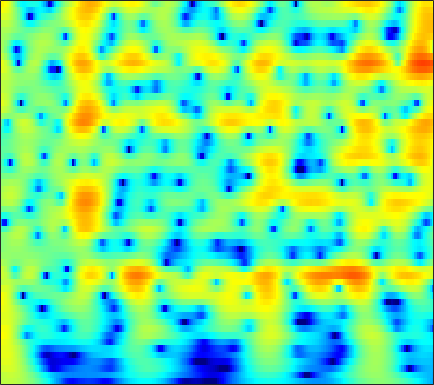

The table this chart was drawn from, first rows:
2.9287, 3.065, 3.1841, 3.2347, 3.2285, 3.1624, 3.0306, 2.8895, 2.6438, 2.3339, 1.9593, 1.635, 1.1464, 0.59169, 0.13324, -0.53816, -1.279, -1.8806, -2.7444, -3.6823, -4.6975, -5.5129, -6.678, -7.9353
3.001, 3.25, 3.483, 3.607, 3.631, 3.571, 3.41, 3.225, 2.894, 2.469, 1.951, 1.504, 0.8333, 0.07972, -0.5368, -1.422, -2.372, -3.12, -4.157, -5.222, -6.297, -7.096, -8.133, -9.107
3.984, 4.213, 4.402, 4.457, 4.413, 4.238, 3.933, 3.619, 3.083, 2.417, 1.617, 0.9275, -0.1124, -1.295, -2.281, -3.733, -5.354, -6.689, -8.649, -10.84, -13.29, -15.3, -18.12, -20.59
4.711, 4.875, 4.968, 4.918, 4.784, 4.476, 4.017, 3.572, 2.843, 1.956, 0.9061, 0.01088, -1.329, -2.841, -4.091, -5.908, -7.9, -9.501, -11.77, -14.17, -16.63, -18.42, -20.46, -21.71
5.086, 5.229, 5.279, 5.167, 4.977, 4.58, 4.018, 3.488, 2.634, 1.607, 0.3997, -0.6304, -2.175, -3.941, -5.419, -7.614, -10.1, -12.18, -15.26, -18.65, -21.89, -23.4, -23.37, -22.11
5.225, 5.336, 5.325, 5.139, 4.888, 4.408, 3.771, 3.194, 2.3, 1.271, 0.1146, -0.8322, -2.202, -3.703, -4.912, -6.649, -8.525, -10.01, -12, -13.84, -15.19, -15.67, -15.59, -15.01
5.625, 5.627, 5.453, 5.078, 4.668, 3.953, 3.057, 2.277, 1.122, -0.1178, -1.367, -2.259, -3.332, -4.242, -4.801, -5.444, -5.992, -6.357, -6.788, -7.159, -7.447, -7.601, -7.734, -7.797
6.499, 6.41, 6.083, 5.503, 4.888, 3.806, 2.383, 1.058, -1.127, -3.915, -7.463, -10.51, -13.02, -11.31, -9.406, -7.443, -6.132, -5.481, -4.933, -4.656, -4.579, -4.627, -4.809, -5.107
6.125, 6.104, 5.863, 5.37, 4.829, 3.871, 2.639, 1.525, -0.2128, -2.21, -4.28, -5.599, -6.545, -6.429, -5.946, -5.217, -4.581, -4.238, -3.962, -3.892, -4.022, -4.254, -4.753, -5.494
4.932, 5.037, 4.983, 4.713, 4.377, 3.772, 3.009, 2.355, 1.411, 0.4232, -0.5519, -1.235, -2.04, -2.713, -3.139, -3.627, -4.038, -4.319, -4.644, -4.924, -5.188, -5.396, -5.709, -6.102
4.809, 4.899, 4.841, 4.6, 4.309, 3.784, 3.119, 2.548, 1.721, 0.8317, -0.12, -0.8791, -1.941, -3.052, -3.917, -5.13, -6.39, -7.294, -8.291, -8.828, -8.762, -8.37, -7.647, -6.871
5.487, 5.4, 5.124, 4.675, 4.234, 3.521, 2.681, 1.982, 0.9919, -0.02448, -1.06, -1.86, -2.983, -4.25, -5.338, -7.114, -9.511, -12.05, -17.7, -40.67, -18.86, -13.78, -9.877, -7.429
6.092, 5.808, 5.241, 4.451, 3.708, 2.519, 1.122, -0.06173, -1.747, -3.324, -4.458, -4.928, -5.175, -5.298, -5.457, -5.807, -6.33, -6.773, -7.272, -7.394, -6.934, -6.28, -5.185, -3.994
6.178, 5.85, 5.221, 4.309, 3.392, 1.816, -0.2777, -2.337, -6.198, -12.95, -35.31, -15.26, -9.11, -6.142, -4.807, -3.697, -3.056, -2.792, -2.513, -2.334, -2.156, -1.996, -1.838, -1.646
4.731, 4.7, 4.468, 3.996, 3.458, 2.478, 1.303, 0.3633, -0.9889, -2.242, -2.853, -2.816, -2.442, -1.89, -1.49, -1.08, -0.9113, -0.9065, -1.006, -1.204, -1.433, -1.599, -1.835, -2.291
2.633, 3.139, 3.345, 3.171, 2.904, 2.421, 1.899, 1.578, 1.347, 1.279, 1.27, 1.287, 1.347, 1.284, 1.108, 0.6614, -0.04761, -0.7642, -1.968, -3.276, -4.43, -4.986, -5.019, -4.744
3.677, 3.747, 3.261, 2.135, 0.9087, -0.9896, -2.548, -2.643, -1.238, 0.596, 1.998, 2.712, 3.321, 3.503, 3.324, 2.653, 1.477, 0.1362, -2.567, -6.896, -15.55, -23.12, -11.51, -6.954
3.996, 3.495, 2.482, 0.8666, -0.8175, -3.686, -6.598, -6.505, -3.557, -0.8827, 1.041, 2.055, 2.875, 3.229, 3.24, 2.908, 2.213, 1.494, 0.3602, -0.8924, -1.961, -2.454, -2.607, -2.872
2.269, 1.992, 1.541, 0.9937, 0.5535, 0.04412, -0.2361, -0.2867, -0.0592, 0.3495, 0.7823, 1.095, 1.391, 1.514, 1.509, 1.369, 1.08, 0.7972, 0.3579, -0.1038, -0.5621, -0.8914, -1.233, -1.568
0.9573, 0.9885, 0.9637, 0.921, 0.8674, 0.7789, 0.7409, 0.7254, 0.705, 0.7214, 0.7421, 0.7225, 0.6802, 0.6033, 0.5012, 0.3407, 0.1552, 0.0002775, -0.2216, -0.4369, -0.6347, -0.7879, -1.01, -1.105
0.1093, 0.3863, 0.6734, 0.8844, 1.01, 1.114, 1.145, 1.147, 1.084, 0.9583, 0.7812, 0.5964, 0.3079, -0.01121, -0.2596, -0.5798, -0.8386, -0.9836, -1.082, -1.104, -1.054, -0.9791, -0.9168, -0.8647
-0.1768, 0.2737, 0.7934, 1.197, 1.43, 1.686, 1.81, 1.831, 1.767, 1.54, 1.145, 0.7603, 0.08657, -0.7422, -1.408, -2.289, -2.978, -3.226, -3.135, -2.654, -2.005, -1.511, -0.8916, -0.5659
-0.1726, 0.2386, 0.7924, 1.367, 1.764, 2.254, 2.651, 2.812, 2.866, 2.678, 2.196, 1.634, 0.5238, -1.093, -2.754, -5.879, -10.55, -13.6, -10.09, -5.732, -2.9, -1.495, -0.1981, 0.5755
-3.316, -3.503, -3.119, -1.96, -0.8232, 0.5268, 1.604, 2.207, 2.647, 2.77, 2.575, 2.178, 1.407, 0.2729, -0.82, -2.483, -4.063, -4.556, -3.776, -2.06, -0.3518, 0.7438, 1.653, 2.186
-11.63, -18.67, -19.02, -9.726, -6.337, -3.433, -1.714, -0.8433, -0.1735, 0.08849, 0.06977, -0.1038, -0.3936, -0.7329, -0.9527, -1.107, -1.077, -0.8847, -0.4197, 0.2107, 0.8999, 1.41, 2.008, 2.294
-5.016, -5.318, -5.217, -4.478, -3.74, -2.876, -2.231, -2.059, -2.081, -2.489, -3.166, -3.705, -4.397, -4.627, -4.428, -3.788, -2.858, -2.131, -1.18, -0.274, 0.5191, 0.979, 1.591, 2.048
-0.6445, -0.4904, -0.2717, -0.1022, -0.01818, -0.08143, -0.3717, -0.8041, -1.788, -3.312, -5.649, -8.159, -13.29, -17.76, -13.49, -8.466, -5.307, -3.629, -1.942, -0.6849, 0.2478, 0.8129, 1.25, 1.686
1.729, 2.203, 2.648, 2.876, 2.879, 2.715, 2.229, 1.713, 0.6632, -0.7132, -2.54, -4.066, -6.025, -6.964, -6.627, -5.354, -3.864, -2.861, -1.684, -0.7621, -0.07213, 0.3144, 0.586, 0.3907
2.032, 2.69, 3.281, 3.619, 3.694, 3.621, 3.29, 2.901, 2.197, 1.297, 0.2524, -0.5871, -1.689, -2.675, -3.307, -3.969, -4.337, -4.341, -3.954, -3.242, -2.424, -1.946, -1.357, -1.51
1.706, 2.212, 2.707, 3.013, 3.129, 3.089, 2.908, 2.619, 2.127, 1.401, 0.5326, -0.3119, -1.606, -3.289, -4.824, -7.514, -11.22, -14.27, -13.74, -9.515, -6.263, -4.562, -3.063, -1.946
0.9845, 1.262, 1.569, 1.768, 1.866, 1.906, 1.851, 1.741, 1.455, 1.025, 0.3844, -0.2275, -1.306, -2.681, -3.977, -6.021, -8.314, -9.59, -9.484, -7.512, -5.382, -3.941, -2.43, -1.228
-0.5065, -0.4173, -0.3632, -0.3023, -0.2422, -0.04754, 0.1584, 0.3524, 0.5187, 0.6028, 0.4868, 0.312, -0.123, -0.6863, -1.21, -1.901, -2.492, -2.769, -2.855, -2.571, -1.988, -1.546, -0.722, -0.1016
-2.219, -2.57, -3.317, -4.005, -4.273, -3.823, -2.715, -1.721, -0.4901, 0.4403, 1.049, 1.292, 1.385, 1.22, 0.9783, 0.5362, 0.04081, -0.3096, -0.6745, -0.8589, -0.7224, -0.4854, 0.01869, 0.6272
-2.578, -3.572, -6.063, -10.97, -21.04, -14.45, -6.391, -3.277, -0.5315, 1.192, 2.316, 2.769, 3.035, 2.873, 2.545, 1.759, 0.6323, -0.4436, -2.017, -3.38, -3.843, -3.025, -1.654, 0.04506
-1.643, -2.035, -2.712, -3.417, -3.587, -3.043, -1.774, -0.6137, 0.7813, 1.9, 2.626, 2.958, 3.038, 2.761, 2.261, 1.199, -0.448, -2.214, -5.723, -11.88, -16.81, -10.36, -4.836, -1.942
-1.829, -1.72, -1.558, -1.388, -1.127, -0.7388, -0.1635, 0.2807, 0.8971, 1.415, 1.759, 1.906, 1.883, 1.627, 1.25, 0.5443, -0.404, -1.234, -2.376, -3.287, -3.656, -3.265, -2.567, -1.494
-2.524, -2.235, -1.905, -1.488, -1.184, -0.6737, -0.1503, 0.2439, 0.7173, 1.104, 1.397, 1.49, 1.511, 1.343, 1.139, 0.7355, 0.2363, -0.1572, -0.6632, -1.06, -1.291, -1.409, -1.342, -1.14
-3.139, -3.034, -2.825, -2.413, -1.983, -1.192, -0.3701, 0.2555, 0.9642, 1.527, 1.902, 2.056, 2.096, 1.965, 1.77, 1.4, 0.9592, 0.6061, 0.1329, -0.3249, -0.697, -1.064, -1.355, -1.794
-3.512, -4.704, -6.189, -6.418, -5.038, -2.73, -0.5809, 0.6531, 1.954, 2.816, 3.302, 3.49, 3.444, 3.166, 2.779, 2.128, 1.371, 0.7823, 0.09666, -0.4533, -0.9448, -1.2, -1.907, -2.99
-1.641, -3.944, -8.175, -9.706, -6.535, -2.459, 0.2008, 1.536, 2.821, 3.588, 3.957, 4.028, 3.768, 3.142, 2.363, 0.9165, -1.066, -2.845, -4.844, -5.108, -4.048, -2.91, -2.516, -2.633
2.095, 1.447, 0.6639, 0.217, 0.2541, 0.4701, 0.7725, 1.04, 1.246, 1.404, 1.502, 1.451, 1.25, 0.6705, -0.06857, -1.684, -4.279, -7.124, -12.33, -11.67, -6.784, -4.811, -2.823, -1.658
4.239, 3.844, 3.186, 2.423, 1.8, 0.7728, -0.3932, -1.357, -2.602, -3.292, -3.094, -2.546, -1.704, -1.125, -0.9496, -1.048, -1.466, -1.843, -2.204, -2.109, -1.653, -1.209, -0.5676, -0.2787
5.119, 4.751, 4.058, 3.099, 2.107, 0.4078, -1.972, -4.585, -10.17, -29.82, -12.43, -7.48, -3.957, -1.878, -0.9004, -0.04713, 0.4397, 0.6379, 0.822, 0.9314, 0.9268, 1.044, 0.8835, 0.6436
4.279, 4.02, 3.49, 2.717, 1.958, 0.7364, -0.7263, -1.955, -3.463, -4.33, -4.143, -3.46, -2.331, -1.282, -0.6451, -0.016, 0.4056, 0.6037, 0.7327, 0.7219, 0.6427, 0.4677, 0.1753, -0.1544
3.247, 3.136, 2.834, 2.369, 1.957, 1.331, 0.651, 0.1725, -0.3644, -0.7239, -0.8689, -0.815, -0.6483, -0.4469, -0.2855, -0.1563, -0.121, -0.1523, -0.307, -0.5393, -0.8018, -1.133, -1.427, -1.786
3.003, 2.987, 2.82, 2.529, 2.257, 1.829, 1.394, 1.11, 0.7788, 0.5457, 0.4168, 0.3548, 0.3177, 0.2725, 0.1981, 0.03767, -0.2474, -0.5548, -1.067, -1.683, -2.429, -2.898, -3.55, -4.146
3.628, 3.607, 3.39, 2.997, 2.597, 2.002, 1.459, 1.109, 0.795, 0.6846, 0.7441, 0.8246, 0.9526, 1.024, 0.9635, 0.7249, 0.2447, -0.3068, -1.291, -2.604, -4.215, -5.346, -7.122, -8.435
5.003, 4.808, 4.226, 3.288, 2.373, 1.006, -0.4206, -1.352, -1.912, -1.575, -0.6586, 0.1709, 1.116, 1.774, 2.054, 2.043, 1.598, 0.9429, -0.4551, -2.562, -5.477, -8.599, -14.52, -18.49
5.557, 5.019, 3.89, 2.223, 0.5505, -2.258, -6.375, -11.54, -21.86, -10.44, -4.996, -2.362, -0.001353, 1.541, 2.324, 2.824, 2.78, 2.381, 1.359, -0.2886, -2.749, -4.822, -8.31, -10.77
3.743, 2.948, 1.458, -0.5305, -2.32, -5.056, -7.822, -9.509, -10.16, -8.648, -6.117, -4.149, -1.879, -0.112, 0.8699, 1.764, 2.188, 2.227, 1.936, 1.315, 0.5188, -0.2374, -1.165, -1.733
2.295, 1.465, -0.07841, -2.205, -4.239, -7.897, -13.54, -20.5, -17.47, -10.94, -7.017, -4.802, -2.508, -0.7823, 0.1923, 1.195, 1.844, 2.133, 2.275, 2.197, 2.025, 1.706, 1.395, 1.126
1.982, 1.443, 0.4252, -0.9884, -2.288, -4.355, -6.413, -7.462, -7.408, -5.958, -4.16, -2.912, -1.454, -0.2482, 0.5036, 1.292, 1.883, 2.204, 2.483, 2.604, 2.514, 2.433, 2.17, 1.728
1.904, 1.8, 1.432, 0.852, 0.308, -0.4654, -1.165, -1.536, -1.783, -1.733, -1.462, -1.184, -0.7136, -0.1972, 0.1943, 0.6679, 1.1, 1.377, 1.676, 1.868, 1.902, 1.899, 1.65, 1.183
2.029, 2.224, 2.221, 1.993, 1.694, 1.214, 0.6467, 0.2064, -0.3801, -0.9364, -1.403, -1.658, -1.873, -1.903, -1.794, -1.466, -1.027, -0.6731, -0.2261, 0.1448, 0.4807, 0.5482, 0.5871, 0.5097
2.943, 3.164, 3.205, 2.971, 2.648, 2.025, 1.214, 0.4739, -0.6617, -1.963, -3.399, -4.489, -5.81, -6.576, -6.557, -5.801, -4.696, -3.862, -2.894, -2.127, -1.518, -1.189, -0.7545, -0.3892
4.469, 4.537, 4.391, 3.965, 3.477, 2.57, 1.407, 0.3462, -1.316, -3.35, -5.955, -8.593, -13.93, -25.15, -19.73, -12.34, -8.738, -7.04, -5.578, -4.658, -4.17, -3.698, -3.238, -2.686
5.919, 5.838, 5.456, 4.772, 4.047, 2.825, 1.323, 0.06737, -1.749, -3.64, -5.59, -7.05, -8.895, -10.02, -9.961, -8.96, -7.806, -7.208, -6.88, -7.103, -7.81, -8.542, -9.243, -8.595
6.988, 6.839, 6.304, 5.368, 4.371, 2.653, 0.4529, -1.456, -4.157, -6.263, -6.984, -6.826, -6.29, -5.782, -5.476, -5.295, -5.364, -5.696, -6.576, -8.241, -10.68, -14.26, -23.28, -20.38
